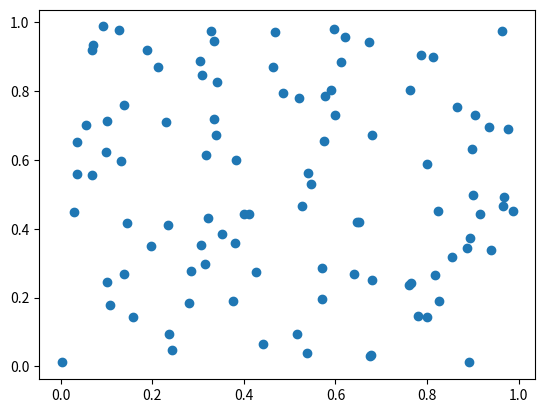
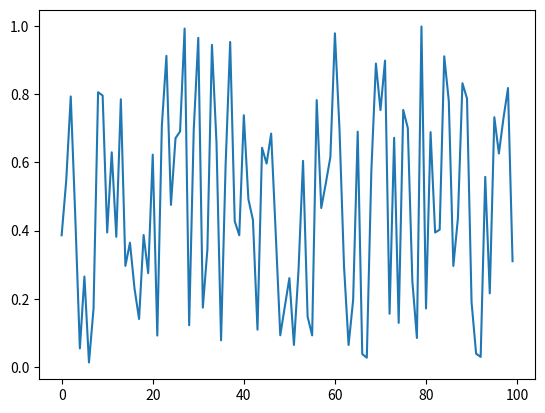
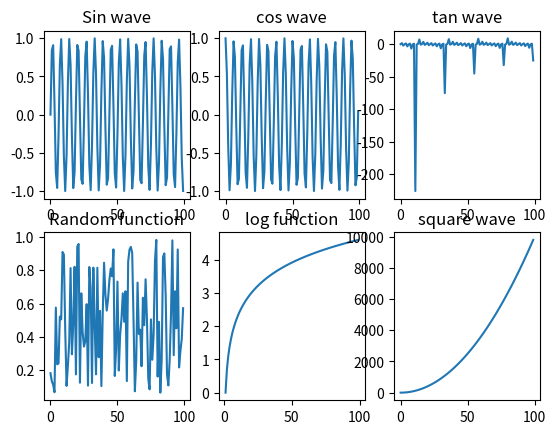

Write the Python code that produced these figures, in order.
#Multiple figure
import numpy as np
import matplotlib.pyplot as plt
from matplotlib import style
x1, y1 = np.random.random(100), np.random.random(100)
x2, y2 = np.arange(100), np.random.random(100)
plt.figure(1)
plt.scatter(x1, y1)
plt.figure(2)
plt.plot(x2, y2)
plt.show()

#Sub-plot figure
import numpy as np
import matplotlib.pyplot as plt
from matplotlib import style
x = np.arange(100)
fig, axs = plt.subplots(2,3)
axs[0,0].plot(x, np.sin(x))
axs[0,0].set_title("Sin wave")
axs[0,1].plot(x, np.cos(x))
axs[0,1].set_title("cos wave")
axs[1,0].plot(x, np.random.random(100))
axs[1,0].set_title("Random function")
axs[1,1].plot(x, np.log(x))
axs[1,1].set_title("log function")
axs[0,2].plot(x, np.tan(x))
axs[0,2].set_title("tan wave")
axs[1,2].plot(x, np.square(x))
axs[1,2].set_title("square wave")
plt.show()
